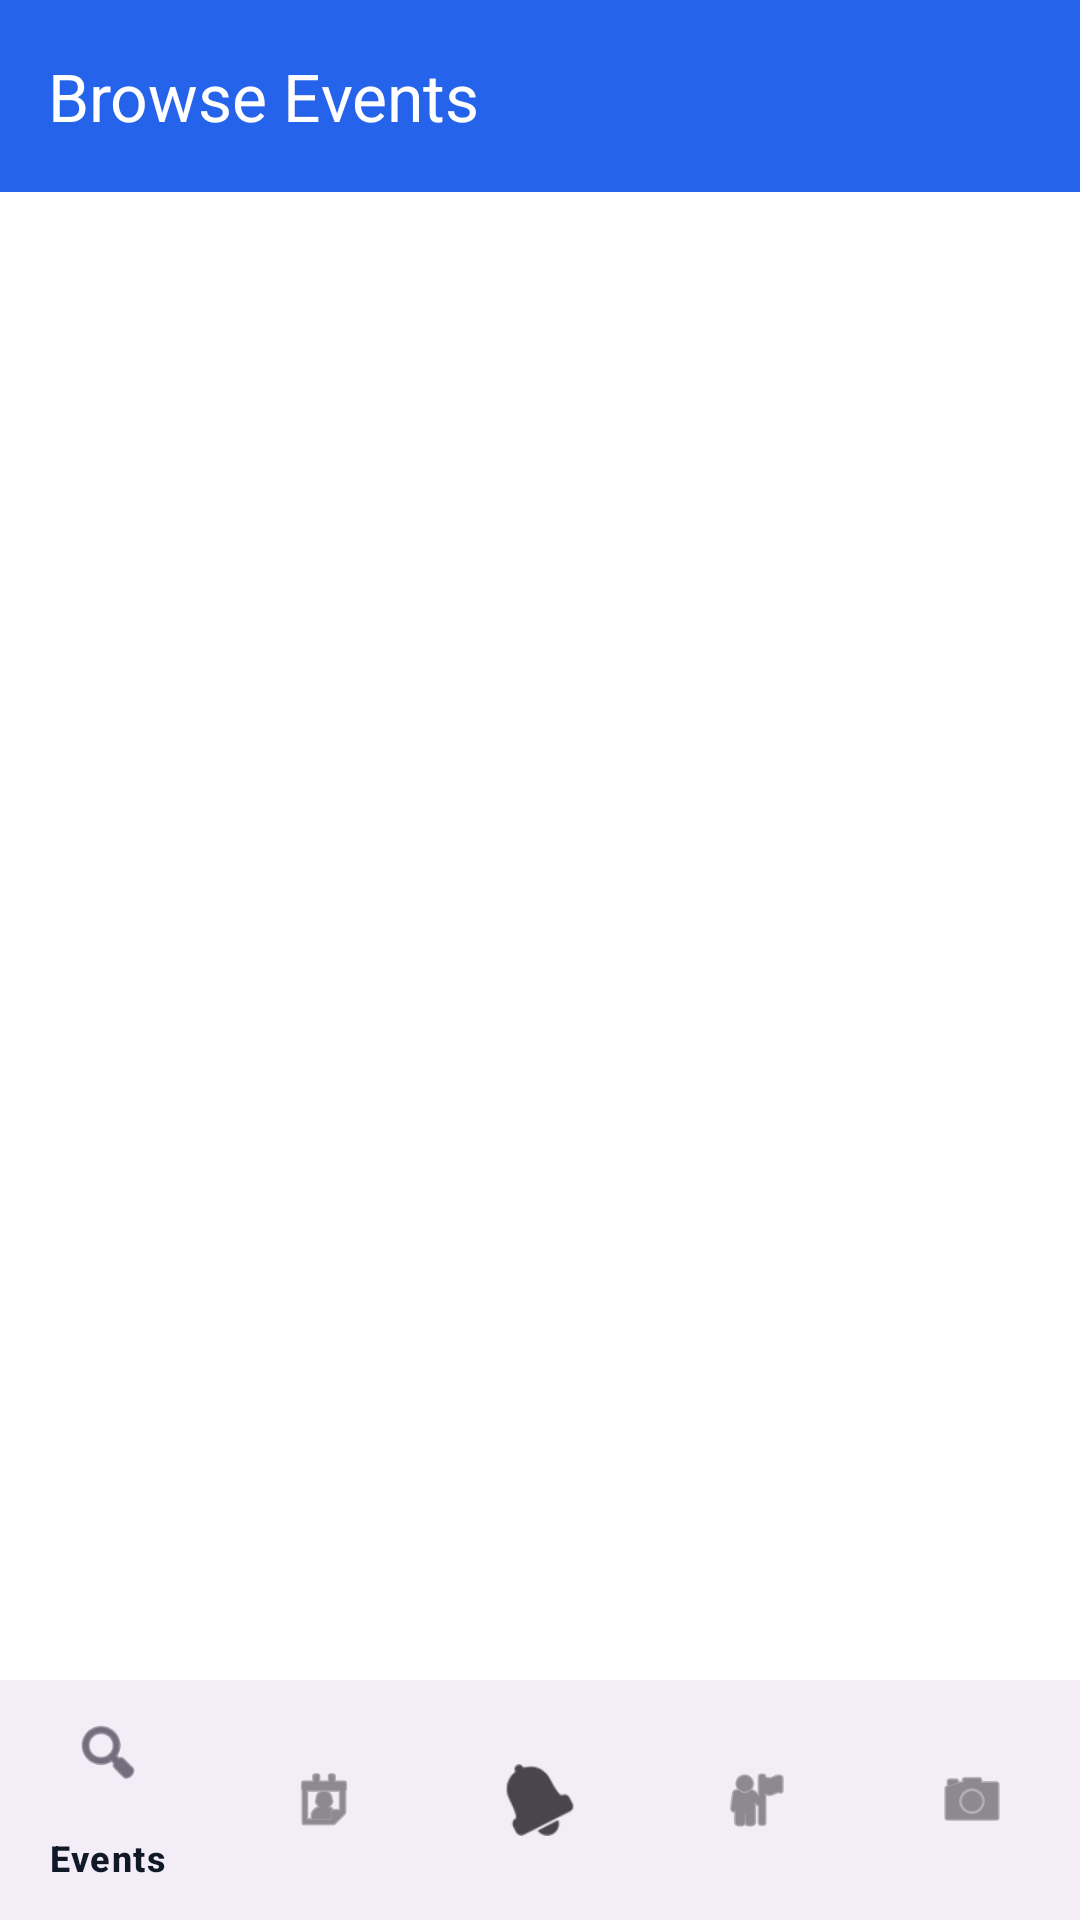

Here is an Android app screen rendered from its layout file. Give the layout XML and the strings, colors and styles it references.
<!-- AndroidManifest.xml: application theme Theme.EventLotterySystem -->
<!-- res/layout/activity_browse_events.xml -->
<?xml version="1.0" encoding="utf-8"?>
<androidx.constraintlayout.widget.ConstraintLayout 
    xmlns:android="http://schemas.android.com/apk/res/android"
    xmlns:app="http://schemas.android.com/apk/res-auto"
    xmlns:tools="http://schemas.android.com/tools"
    android:layout_width="match_parent"
    android:layout_height="match_parent"
    tools:context=".ui.entrant.BrowseEventsActivity">

    <com.google.android.material.appbar.MaterialToolbar
        android:id="@+id/toolbar"
        android:layout_width="match_parent"
        android:layout_height="?attr/actionBarSize"
        android:background="?attr/colorPrimary"
        app:title="Browse Events"
        app:titleTextColor="@android:color/white"
        app:layout_constraintTop_toTopOf="parent" />

    <androidx.fragment.app.FragmentContainerView
        android:id="@+id/carousel_fragment_container"
        android:layout_width="match_parent"
        android:layout_height="0dp"
        app:layout_constraintTop_toBottomOf="@id/toolbar"
        app:layout_constraintBottom_toTopOf="@id/fragment_container" />

    <androidx.fragment.app.FragmentContainerView
        android:id="@+id/fragment_container"
        android:layout_width="match_parent"
        android:layout_height="0dp"
        app:layout_constraintTop_toBottomOf="@id/carousel_fragment_container"
        app:layout_constraintBottom_toTopOf="@id/bottomNavigation" />

    <com.google.android.material.bottomnavigation.BottomNavigationView
        android:id="@+id/bottomNavigation"
        android:layout_width="match_parent"
        android:layout_height="wrap_content"
        app:menu="@menu/bottom_nav_entrant"
        app:layout_constraintBottom_toBottomOf="parent" />

</androidx.constraintlayout.widget.ConstraintLayout>
<!-- resources referenced by this layout -->
<resources>
  <style name="Theme.EventLotterySystem" parent="Base.Theme.EventLotterySystem" />
  <style name="Base.Theme.EventLotterySystem" parent="Theme.Material3.DayNight.NoActionBar">
          
          <item name="colorPrimary">@color/primary_blue</item>
          <item name="colorPrimaryVariant">@color/primary_blue_dark</item>
          <item name="colorOnPrimary">@color/text_white</item>
  
          
          <item name="colorSecondary">@color/secondary_purple</item>
          <item name="colorSecondaryVariant">@color/secondary_purple</item>
          <item name="colorOnSecondary">@color/text_white</item>
  
          
          <item name="android:colorBackground">@color/background_white</item>
          <item name="colorSurface">@color/background_white</item>
          <item name="colorOnSurface">@color/text_primary</item>
  
          
          <item name="android:statusBarColor">@color/primary_blue</item>
          <item name="android:windowLightStatusBar" tools:targetApi="m">false</item>
      </style>
  <color name="primary_blue">#2563EB</color>
  <color name="primary_blue_dark">#1E40AF</color>
  <color name="text_white">#FFFFFF</color>
  <color name="secondary_purple">#7C3AED</color>
  <color name="background_white">#FFFFFF</color>
  <color name="text_primary">#111827</color>
</resources>
